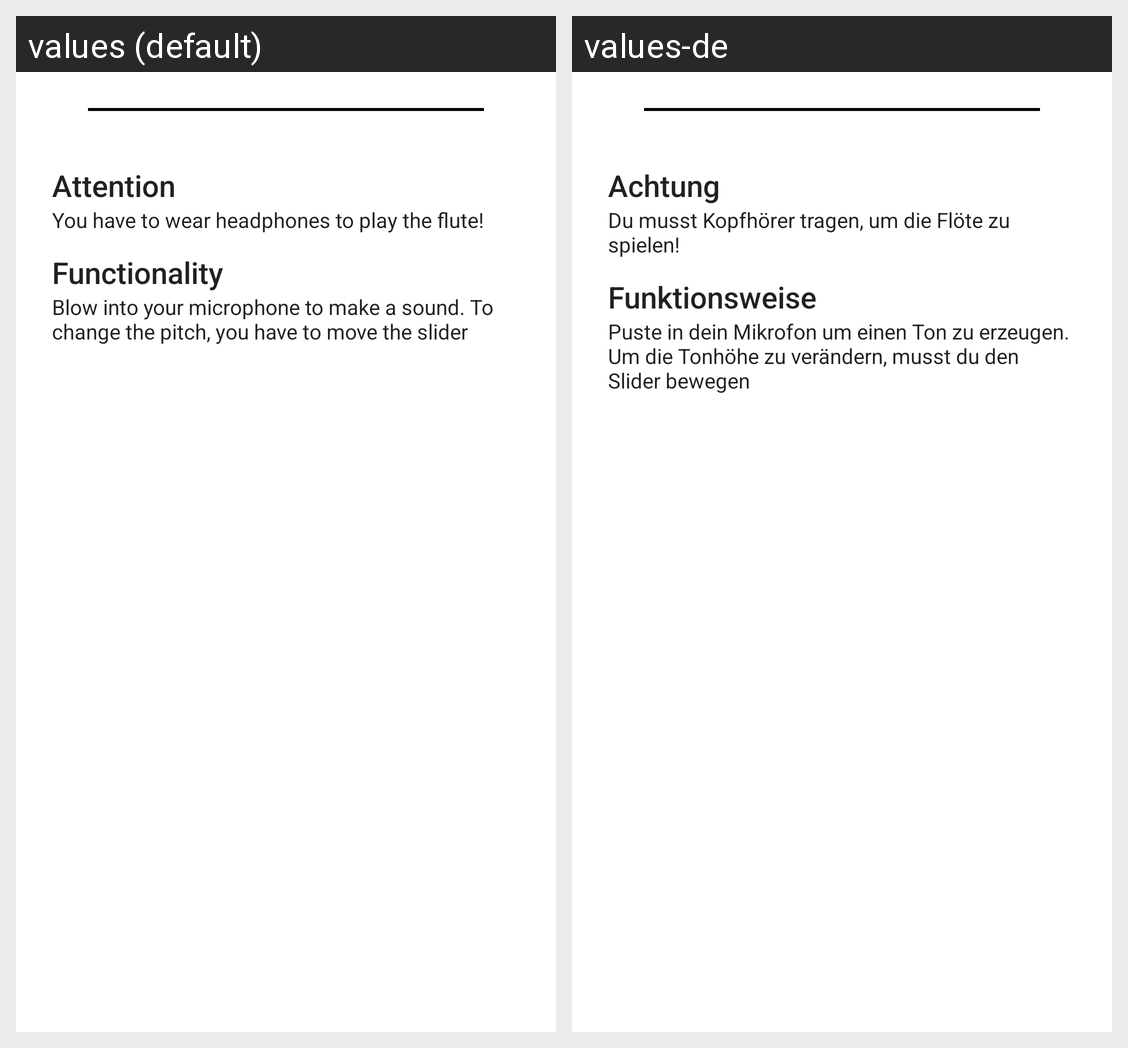

The Android screen above is rendered under two locales of the same app. Produce the string resources it draws, with the default and per-locale values.
Android screen res/layout/onboarding_flute_fragment.xml rendered under 2 locales, left to right: values (default), values-de. Device: Nexus 5 (rendered at 1080×1920; each locale shown at half size, 540×960, under a caption strip naming it); theme Theme.JamTUgether.
Strings drawn on this screen, with the default value and each locale's value (text and hints the layout hard-codes, and strings that could not be matched under every locale, appear in the picture but are not listed):

flute_warning_title
  values: Attention
  values-de: Achtung

flute_warning_text
  values: You have to wear headphones to play the flute!
  values-de: Du musst Kopfhörer tragen, um die Flöte zu spielen!

flute_functionality_title
  values: Functionality
  values-de: Funktionsweise

flute_functionality_text
  values: Blow into your microphone to make a sound. To change the pitch, you have to move the slider
  values-de: Puste in dein Mikrofon um einen Ton zu erzeugen. Um die Tonhöhe zu verändern, musst du den Slider bewegen
